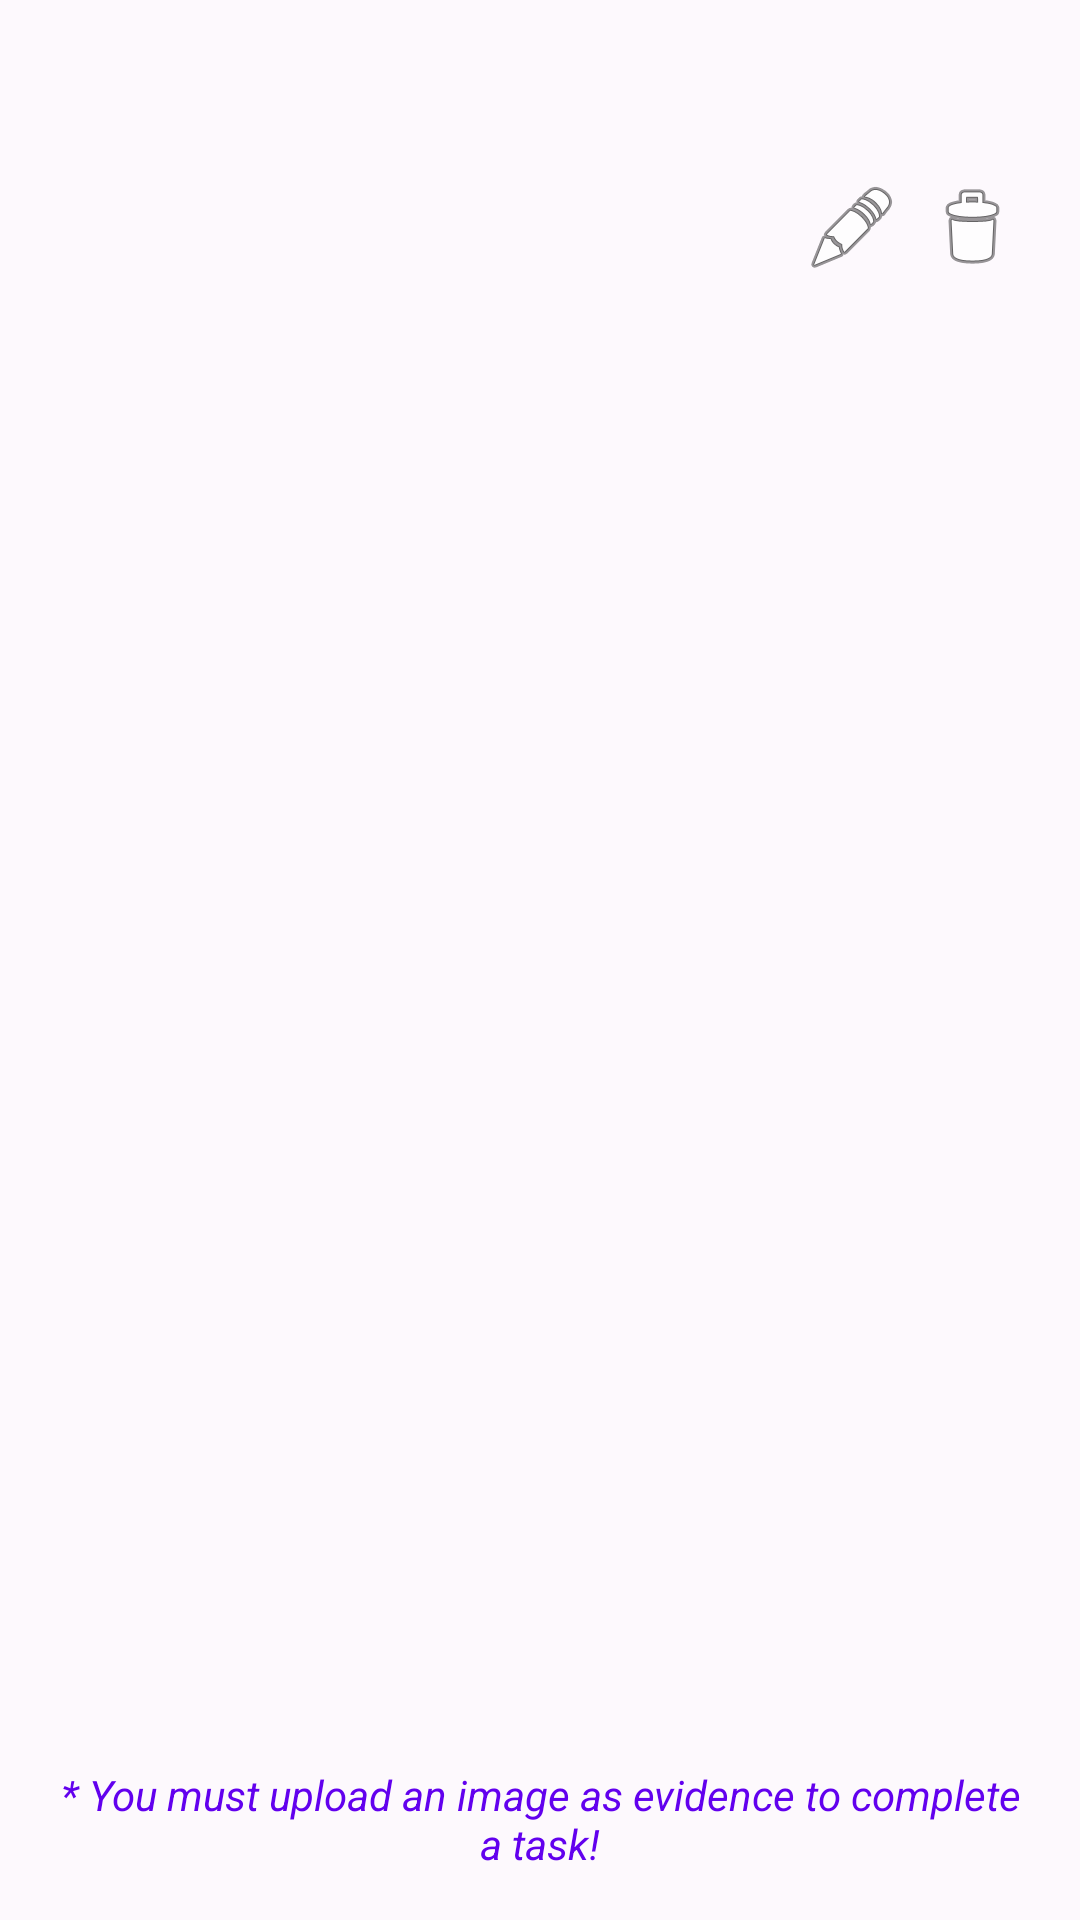

Android layout source for this screen:
<!-- AndroidManifest.xml: application theme Theme.StuLogAndroidApp -->
<!-- res/layout/fragment_subject_task_list.xml -->
<?xml version="1.0" encoding="utf-8"?>
<LinearLayout xmlns:android="http://schemas.android.com/apk/res/android"
    android:padding="16dp"
    android:orientation="vertical"
    android:layout_width="match_parent"
    android:layout_height="match_parent">
    <include layout="@layout/header" />


    
    <LinearLayout
        android:layout_width="match_parent"
        android:layout_height="wrap_content"
        android:orientation="horizontal"
        android:gravity="end"
        android:layout_marginBottom="8dp">

        <ImageButton
            android:id="@+id/editButton"
            android:layout_width="40dp"
            android:layout_height="40dp"
            android:src="@android:drawable/ic_menu_edit"
            android:contentDescription="Edit Task"
            android:background="?attr/selectableItemBackgroundBorderless"
            android:scaleType="centerInside"
            android:padding="4dp" />

        <ImageButton
            android:id="@+id/deleteButton"
            android:layout_width="40dp"
            android:layout_height="40dp"
            android:src="@android:drawable/ic_menu_delete"
            android:contentDescription="Delete Task"
            android:background="?attr/selectableItemBackgroundBorderless"
            android:scaleType="centerInside"
            android:padding="4dp" />

    </LinearLayout>

    
    <androidx.recyclerview.widget.RecyclerView
        android:id="@+id/taskListRecycler"
        android:layout_width="match_parent"
        android:layout_height="0dp"
        android:layout_weight="1"/>

    
    <TextView
        android:id="@+id/uploadReminderText"
        android:layout_width="match_parent"
        android:layout_height="wrap_content"
        android:text="* You must upload an image as evidence to complete a task!"
        android:textColor="@color/purple_500"
        android:textStyle="italic"
        android:paddingTop="8dp"
        android:gravity="center"
        android:textSize="14sp" />

</LinearLayout>
<!-- res/layout/header.xml (included above) -->
<?xml version="1.0" encoding="utf-8"?>
<View
    xmlns:android="http://schemas.android.com/apk/res/android"
    android:layout_width="match_parent"
    android:layout_height="40dp" />
<!-- resources referenced by this layout -->
<resources>
  <color name="purple_500">#FF6200EE</color>
  <style name="Theme.StuLogAndroidApp" parent="Theme.MaterialComponents.DayNight.NoActionBar">
          <item name="windowActionBar">false</item>
          <item name="windowNoTitle">true</item>
  
          
          <item name="colorPrimary">#66344C</item> 
          <item name="colorPrimaryVariant">#CA9CE1</item> 
          <item name="colorOnPrimary">#FFFFFF</item>
  
          
          <item name="colorSecondary">#664F69</item> 
          <item name="colorOnSecondary">#FFFFFF</item>
  
          
          <item name="android:windowBackground">#FDF9FD</item> 
          <item name="colorSurface">#9A7B9A</item> 
          <item name="colorOnSurface">#000000</item>
  
          
          <item name="android:textColor">#000000</item>
  
          
          <item name="materialButtonStyle">@style/Widget.MaterialComponents.Button</item>
      </style>
</resources>
